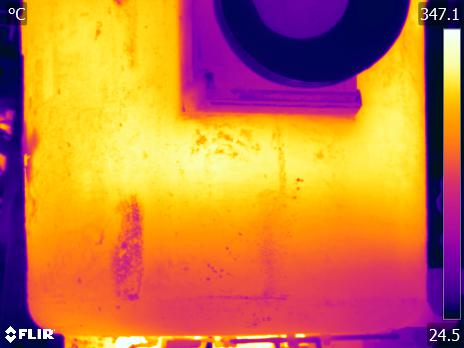

The table this chart was drawn from, first rows:
File:, S:\23-003-01 CalculoTermicoCucharas\Fase…
Parameters:, Emissivity:, 0.92
, Refl. temp.:, 20 °C
, Distance:, 5 m
, Atmospheric temp.:, 4 °C
, Ext. optics temp.:, 20 °C
, Ext. optics trans.:, 1
, Relative humidity:, 80 %
Frame 1, 37.57, 37.7, 37.26, 37.35, 37.79, 37.53, 37.4, 37.92, 38.4, 38.57, 39.3, 40.54, 40.8, 40.97, 42.06, 43.69, 44.88, 47.79, 50.21, 54.14, 64.61, 101, 180.8
, 37.61, 37.88, 37.53, 38.22, 38.31, 37.57, 37.09, 37.05, 37.4, 37.88, 38.14, 39.13, 40.07, 40.84, 41.85, 43.02, 44.67, 44.92, 48.47, 52.54, 63.91, 101.1, 181.8
, 37.18, 37.22, 37.61, 37.48, 37.88, 37.53, 37.4, 37.88, 37.88, 37.57, 37.83, 39.3, 39.99, 40.8, 40.24, 41.13, 42.9, 44.63, 48.19, 51.53, 63.27, 102.8, 183.6
, 37.7, 38.35, 38.18, 37.92, 37.66, 37.18, 37.35, 38.18, 38.57, 38.05, 37.35, 38.66, 40.24, 40.63, 40.63, 41.52, 42.94, 44.67, 46.75, 51.18, 62.88, 102.2, 182.1
, 38.74, 40.46, 39.39, 37.92, 37.61, 37.35, 37.09, 37.26, 37.53, 37.92, 38.31, 39.22, 39.6, 40.46, 39.82, 40.16, 42.77, 44.51, 46.71, 50.25, 61.56, 101.2, 181.7
, 38.61, 38.61, 38.18, 37.48, 37.26, 37.26, 37.31, 37.48, 37.74, 37.83, 37.79, 38.57, 39.34, 40.07, 40.37, 39.82, 41.56, 43.23, 45.41, 50.56, 62.06, 103.9, 185.2
, 37.96, 37.92, 37.79, 37.4, 37.66, 37.48, 37.57, 38.4, 38.18, 37.7, 37.79, 38.22, 38.7, 39.82, 40.29, 39.65, 41.22, 42.9, 46.06, 50.91, 62.63, 106.6, 189.5
, 37.61, 37.79, 37.79, 37.74, 37.44, 37.13, 37.4, 37.66, 37.4, 37.44, 37.4, 37.88, 38.66, 39, 39.17, 39.69, 40.88, 42.9, 46.22, 50.36, 64.3, 111.7, 193.8
, 38.91, 39.43, 39.04, 38.7, 38.09, 37.35, 37.31, 37.48, 37.61, 38.01, 37.79, 38.53, 39.47, 39.73, 39.65, 40.07, 41.18, 43.48, 46.95, 51.14, 65.69, 114.8, 196
, 46.91, 46.3, 45.9, 44.8, 43.02, 41.73, 41.43, 41.05, 40.29, 40.16, 39.3, 40.03, 41.81, 41.89, 41.89, 41.39, 42.02, 43.93, 47.23, 51.53, 66.98, 117.4, 197.8
, 57.18, 55.8, 55.35, 54.06, 52.07, 50.99, 50.48, 49.22, 47.59, 47.11, 45.61, 45.74, 47.35, 47.35, 46.3, 43.31, 43.23, 44.18, 47.51, 52.19, 69, 122.8, 202.8
, 62.35, 61.41, 61.38, 61.16, 59.75, 58.88, 58.51, 57.11, 55.99, 55.16, 53.61, 53.76, 54.33, 53.03, 50.95, 47.23, 45.49, 45.41, 48.11, 53.07, 71.83, 129.7, 209.1
, 57.92, 58.25, 58.62, 59.57, 59.57, 59.1, 59.24, 59.02, 58.77, 58.18, 57.4, 57.99, 57.96, 56.47, 53.99, 50.95, 48.79, 48.39, 50.01, 54.86, 74.9, 134.9, 213.7
, 49.18, 50.25, 50.72, 51.69, 52.65, 52.73, 52.84, 53.38, 53.72, 54.26, 54.33, 56.4, 57.96, 58.07, 55.95, 52.84, 51.3, 51.49, 53.53, 58.62, 80.16, 142.3, 218.8
, 42.06, 42.77, 43.06, 43.89, 44.55, 44.72, 44.92, 44.96, 45.74, 47.23, 48.11, 52.57, 57.48, 58.66, 56.62, 53.11, 51.96, 53.45, 58.07, 68.32, 101.7, 166.9, 232
, 37.83, 37.96, 38.35, 39.13, 39.26, 39.3, 39.86, 39.99, 40.88, 42.23, 44.26, 50.25, 57.51, 59.2, 55.76, 51.49, 51.03, 54.14, 63.66, 92.93, 150, 211.1, 252.6
, 37, 37.31, 37.66, 38.01, 37.92, 37.96, 37.92, 38.31, 39.26, 40.41, 43.23, 49.73, 57.4, 60.04, 54.97, 49.46, 49.1, 53.3, 70.12, 124.2, 199.1, 248.6, 267.4
, 36.47, 36.96, 37.09, 37.57, 37.83, 37.44, 37.31, 37.4, 37.88, 40.54, 43.6, 51.1, 58.1, 59.9, 53.07, 47.99, 47.59, 52.46, 75.45, 138, 214.6, 260.7, 273.8
, 36.21, 36.69, 37.13, 37.31, 37.26, 37.18, 37.13, 37.09, 38.01, 40.33, 43.73, 52.54, 60.51, 58.99, 52.27, 46.79, 46.55, 51.73, 75.55, 138.3, 215.2, 263, 276.8
, 36.38, 36.91, 37.13, 37.57, 37.92, 37.88, 37.92, 37.92, 38.31, 40.5, 43.73, 52.77, 60.48, 58.14, 51.96, 47.67, 46.3, 51.18, 73.82, 132.6, 210.1, 261.8, 277.5
, 35.81, 36.56, 37.26, 37.61, 37.88, 37.7, 37.66, 38.22, 38.18, 40.63, 46.22, 54.48, 60.66, 58.36, 51.84, 47.19, 46.55, 51.26, 71.03, 126.2, 205.6, 261.2, 278.3
, 37.05, 38.14, 38.66, 38.01, 37.92, 37.88, 38.14, 38.31, 39.82, 42.48, 48.19, 56.88, 62.56, 59.83, 52.69, 47.03, 46.55, 51.18, 69.61, 125.8, 206.2, 262.9, 280.1
, 39.77, 40.54, 40.58, 40.24, 40.41, 39.77, 39.56, 39.77, 39.95, 42.9, 50.64, 59.31, 64.72, 60.15, 52.27, 46.22, 46.26, 51.65, 69.47, 124.9, 205.7, 263.7, 281
, 48.63, 48.47, 48.79, 48.07, 46.71, 46.71, 46.38, 45.66, 46.18, 49.93, 55.88, 62.7, 65.38, 60.26, 51.8, 47.07, 46.34, 50.83, 68.01, 119.9, 200.5, 261.4, 280.4
, 54.97, 54.75, 54.86, 54.78, 54.29, 54.33, 54.22, 54.26, 55.12, 58.69, 62.99, 67.8, 69.41, 63.62, 54.71, 49.02, 47.67, 51.1, 67.49, 118.1, 198.2, 260, 279.2
, 52.77, 54.18, 55.2, 55.2, 55.12, 55.61, 56.96, 58.33, 59.28, 63.23, 67.22, 71.8, 73.69, 68.62, 60.26, 55.2, 52.3, 52.77, 67.6, 118.1, 197.6, 258.7, 277
, 46.59, 47.83, 48.75, 49.66, 50.6, 50.21, 52, 54.22, 56.73, 62.06, 68.62, 76.39, 78.51, 73.06, 64.96, 58.69, 55.5, 56.03, 68.59, 113, 188.7, 253.4, 277.4
, 40.75, 41.52, 42.31, 42.9, 43.31, 43.65, 45.53, 47.51, 50.72, 57.7, 68.66, 79.18, 82.05, 75.03, 65.28, 59.75, 57.51, 57.77, 67.15, 102.2, 173.4, 244.9, 277.6
, 37.92, 38.22, 38.44, 38.61, 38.61, 39.3, 41.35, 42.06, 45.21, 53.95, 69.24, 81.39, 83.88, 74.31, 61.7, 55.65, 54.48, 56.47, 64.47, 95.22, 165.6, 240.8, 277.4
, 37.05, 37, 37.18, 37.4, 37.31, 37.74, 38.87, 39.86, 43.23, 52.8, 71.29, 84.49, 84.21, 71.53, 57.4, 50.56, 50.36, 53.61, 62.02, 91.73, 161.3, 238.4, 277.6
, 37, 36.87, 37.05, 37.31, 37.18, 37.66, 37.92, 39.09, 43.44, 54.29, 74.01, 87.26, 83.94, 68.97, 53.76, 46.75, 47.31, 50.87, 59.42, 87.56, 155.6, 234.6, 277.8
, 36.69, 36.78, 36.96, 37.35, 37.53, 37.57, 38.18, 39.65, 44.02, 56.36, 76.04, 88.37, 83.81, 67.36, 51.8, 45.37, 45.82, 48.79, 56.44, 82.58, 148.3, 229.3, 276.9
, 36.52, 36.87, 37.09, 37.31, 37.83, 37.61, 38.4, 40.29, 44.35, 57.29, 77.65, 88.25, 82.79, 65.42, 50.64, 45.33, 45.53, 47.79, 54.75, 79.21, 142.7, 224.7, 276
, 36.61, 36.91, 37.05, 37, 37.79, 38.66, 39.39, 40.16, 44.39, 58.29, 78.74, 87.14, 80.67, 63.41, 49.58, 44.76, 44.92, 47.59, 54.52, 77.68, 140.6, 223.8, 276.3
, 36.52, 36.3, 36.56, 37.13, 38.48, 40.58, 41.39, 40.67, 45.25, 60.26, 78.96, 85.5, 77.68, 61.16, 48.99, 44.14, 43.93, 47.23, 54.22, 77.23, 140.6, 224, 276.2
, 36.61, 35.99, 36.25, 37.88, 39.95, 42.27, 42.4, 41.52, 46.51, 61.27, 78.61, 83.6, 73.92, 58.07, 47.79, 43.98, 44.02, 46.91, 53.99, 76.88, 139.1, 222.7, 275.6
, 36.61, 36.25, 36.65, 38.14, 40.92, 43.4, 43.1, 41.77, 46.3, 61.05, 77.04, 79.85, 70.42, 55.69, 46.55, 43.81, 44.39, 46.91, 53.57, 76.36, 137.7, 221.7, 276.2
, 36.61, 36.52, 37.26, 38.09, 41.56, 45.49, 44.63, 42.1, 46.22, 60.44, 73.12, 74.87, 65.56, 52.73, 45.33, 43.69, 44.43, 46.43, 52.92, 76.2, 137.4, 221.2, 277.2
, 36.91, 37, 36.78, 38.22, 43.19, 47.11, 48.23, 44.3, 46.14, 57.26, 68.59, 68.52, 59.97, 49.7, 44.22, 43.69, 44.35, 46.47, 53.23, 74.64, 133.3, 218.6, 277.5
, 35.81, 36.03, 36.69, 38.53, 43.52, 49.62, 51.03, 44.92, 46.06, 54.37, 61.67, 61.56, 55.24, 47.71, 43.77, 43.1, 44.06, 46.51, 53.03, 73.88, 131.6, 216.9, 276.9
, 34.02, 34.7, 36.38, 37.31, 42.69, 49.42, 50.6, 45.25, 45.86, 51.45, 54.67, 54.03, 50.44, 46.55, 43.98, 42.9, 43.69, 46.18, 52.07, 71.86, 127.4, 212.2, 276.1
, 32.52, 32.48, 33.34, 34.88, 38.78, 42.69, 44.47, 43.52, 43.69, 46.22, 48.67, 49.1, 47.75, 46.67, 44.84, 43.1, 43.23, 45.86, 51.92, 70.35, 123.3, 207.7, 275.6
, 33.44, 32.84, 33.25, 34.43, 36.03, 37.57, 40.03, 40.16, 42.02, 43.6, 43.81, 43.98, 45.17, 44.63, 43.81, 42.81, 43.23, 46.1, 51.69, 69.07, 120.5, 205.6, 275.2
, 34.83, 35.28, 35.54, 35.77, 36.3, 37.05, 38.31, 39.95, 39.73, 40.97, 41.73, 41.3, 42.73, 42.65, 42.98, 43.06, 43.89, 46.51, 51.8, 68.86, 119.2, 203.9, 274.6
, 34.74, 35.19, 35.19, 35.59, 36.03, 35.99, 36.61, 37.44, 37.26, 38.48, 39, 39, 40.46, 40.5, 40.58, 41.64, 42.81, 45.37, 51.61, 68.11, 117, 202.2, 275
, 32.48, 32.52, 32.66, 33.44, 33.39, 33.53, 33.57, 35.9, 34.83, 35.32, 36.08, 36.78, 37.18, 37.22, 37.53, 38.7, 40.67, 43.65, 49.73, 66.46, 114.2, 198.7, 274.2
, 30.5, 30.4, 30.59, 30.96, 30.91, 31.7, 31.93, 32.43, 32.84, 33.34, 33.93, 34.2, 35.14, 35.5, 35.54, 36.61, 38.61, 42.15, 49.06, 65.35, 111.3, 194.5, 270
, 29.37, 29.89, 30.07, 30.4, 30.45, 30.91, 31.19, 31.61, 31.93, 32.39, 32.84, 32.71, 33.25, 34.2, 34.92, 35.72, 37.57, 41.39, 47.91, 62.99, 106.3, 186.7, 261.9
, 28.99, 29.51, 29.79, 29.93, 30.21, 30.45, 31.01, 30.96, 31.61, 31.88, 32.07, 32.11, 32.8, 33.48, 34.2, 34.97, 36.96, 41.05, 47.35, 61.99, 103.7, 183, 260.5
, 29.51, 29.56, 29.79, 29.79, 29.75, 29.93, 30.54, 30.68, 30.91, 31.61, 31.75, 31.75, 32.62, 32.84, 33.21, 34.29, 36.61, 40.84, 47.67, 63.94, 108.7, 191.8, 265.6
, 30.21, 29.61, 29.61, 29.84, 29.42, 29.79, 30.21, 30.87, 30.77, 31.56, 31.75, 31.65, 32.52, 32.89, 33.16, 33.8, 36.03, 40.58, 47.91, 66.36, 114.9, 202.1, 270.3
, 30.64, 30.12, 29.7, 29.89, 29.65, 30.03, 30.12, 30.87, 31.05, 31.24, 31.61, 31.65, 32.34, 32.98, 33.21, 33.57, 35.45, 39.9, 47.87, 67.8, 118.8, 207.8, 271.6
, 30.12, 30.31, 29.93, 30.12, 29.93, 30.21, 30.4, 30.68, 30.91, 31.01, 31.33, 31.47, 32.3, 32.98, 33.16, 33.48, 35.23, 39.22, 46.95, 65.9, 115.1, 202.6, 267.6
... 295 more rows
